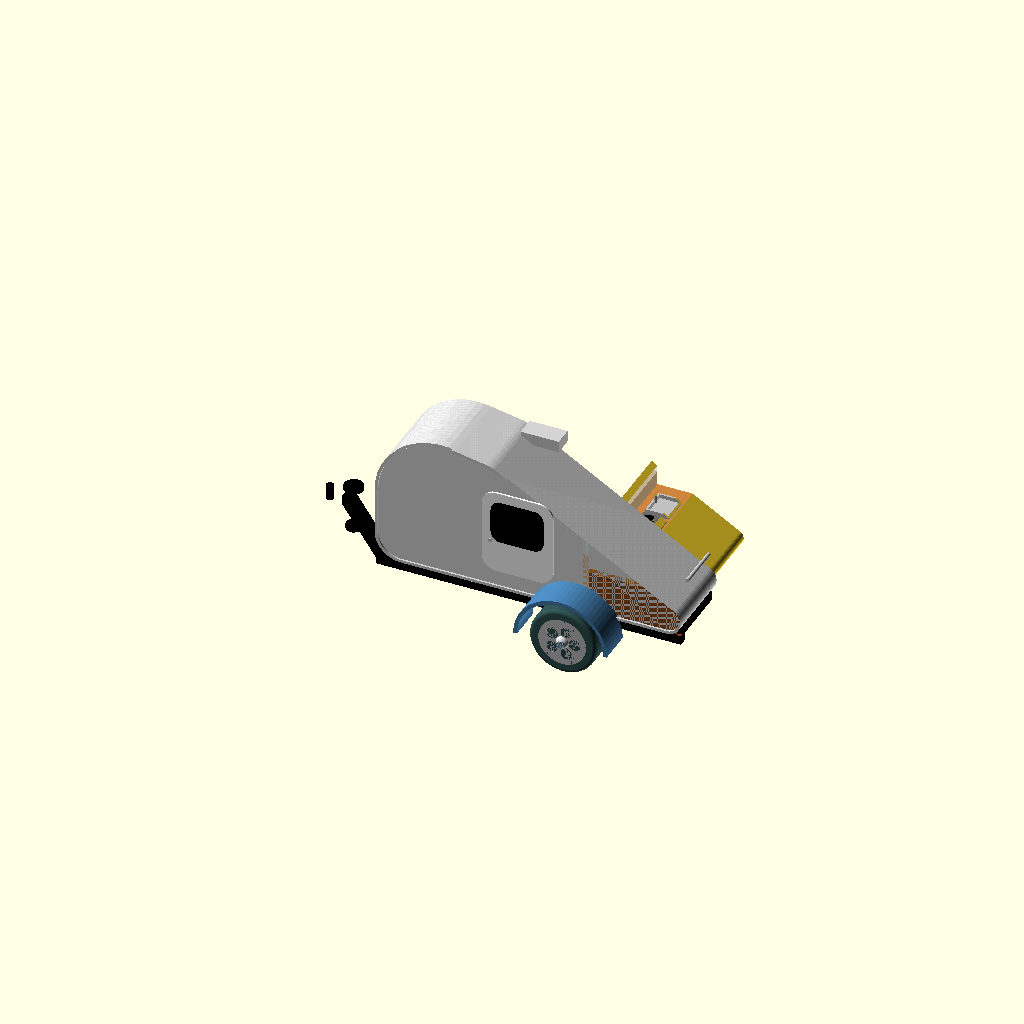
Cell 1 — every parameter at its default value.
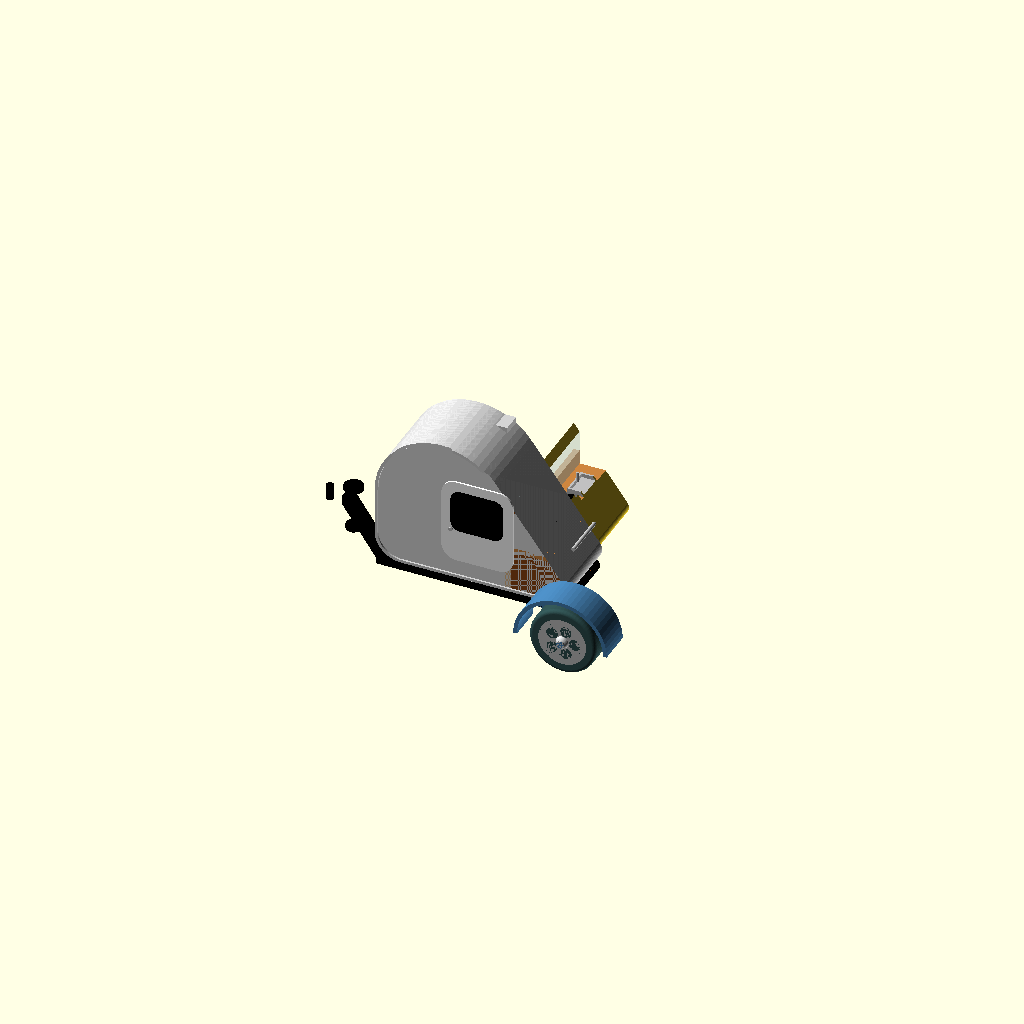
Cell 2: body_length = 200 (everything else at default).
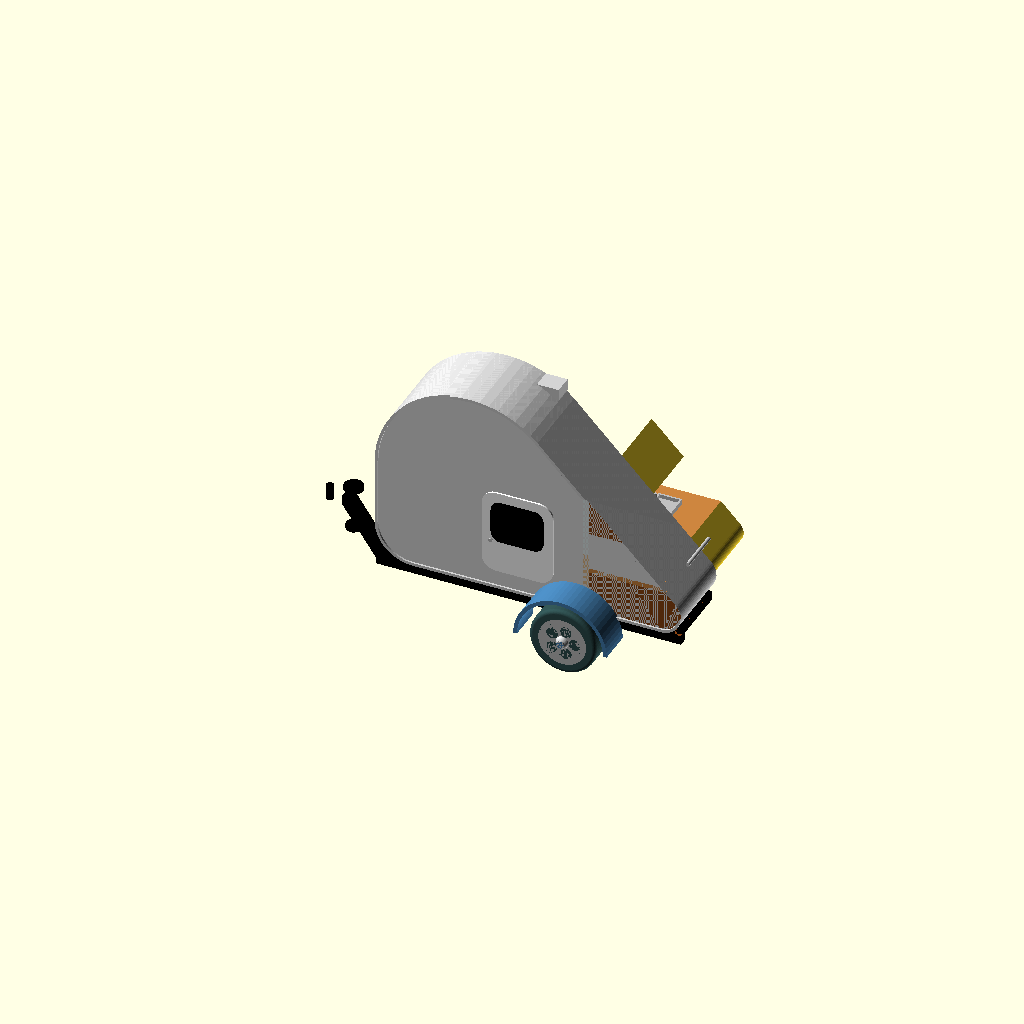
Cell 3: body_height = 200 (everything else at default).
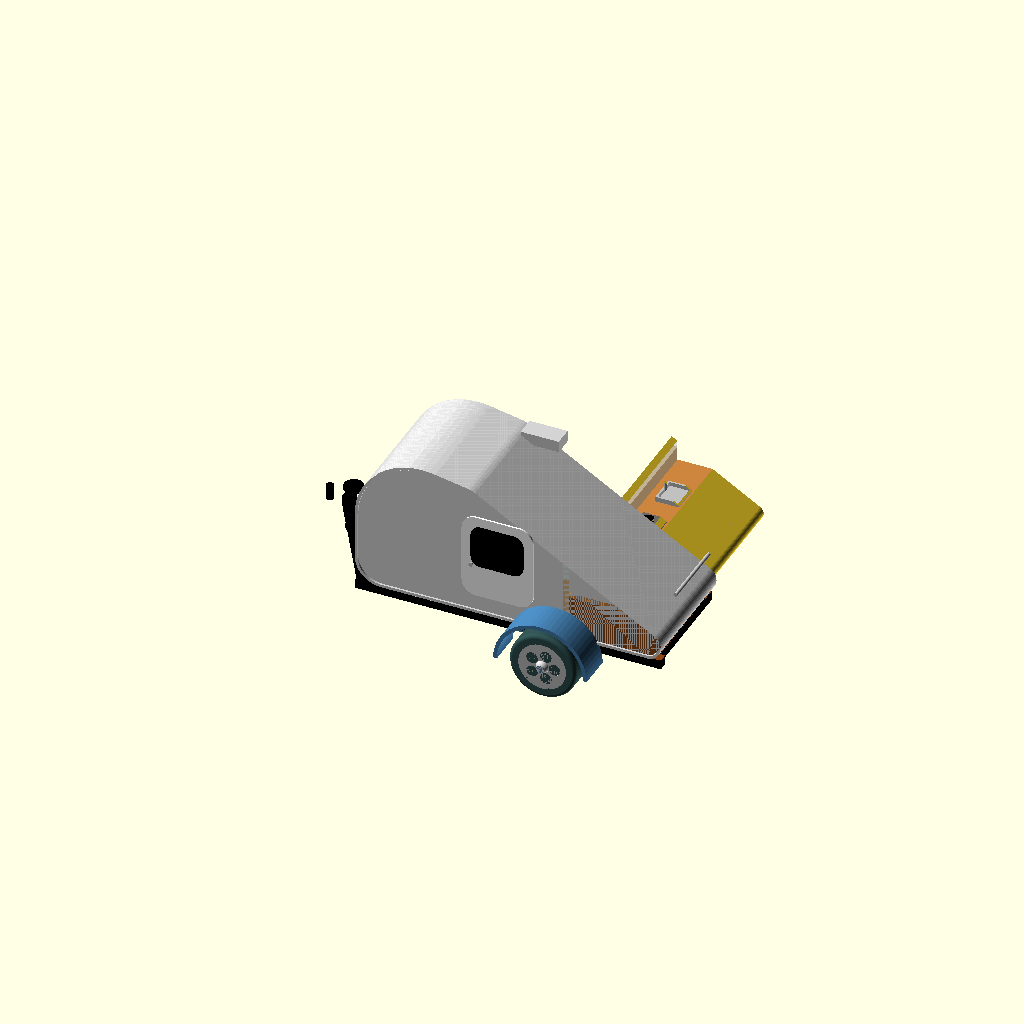
Cell 4: the same model with body_width = 250.
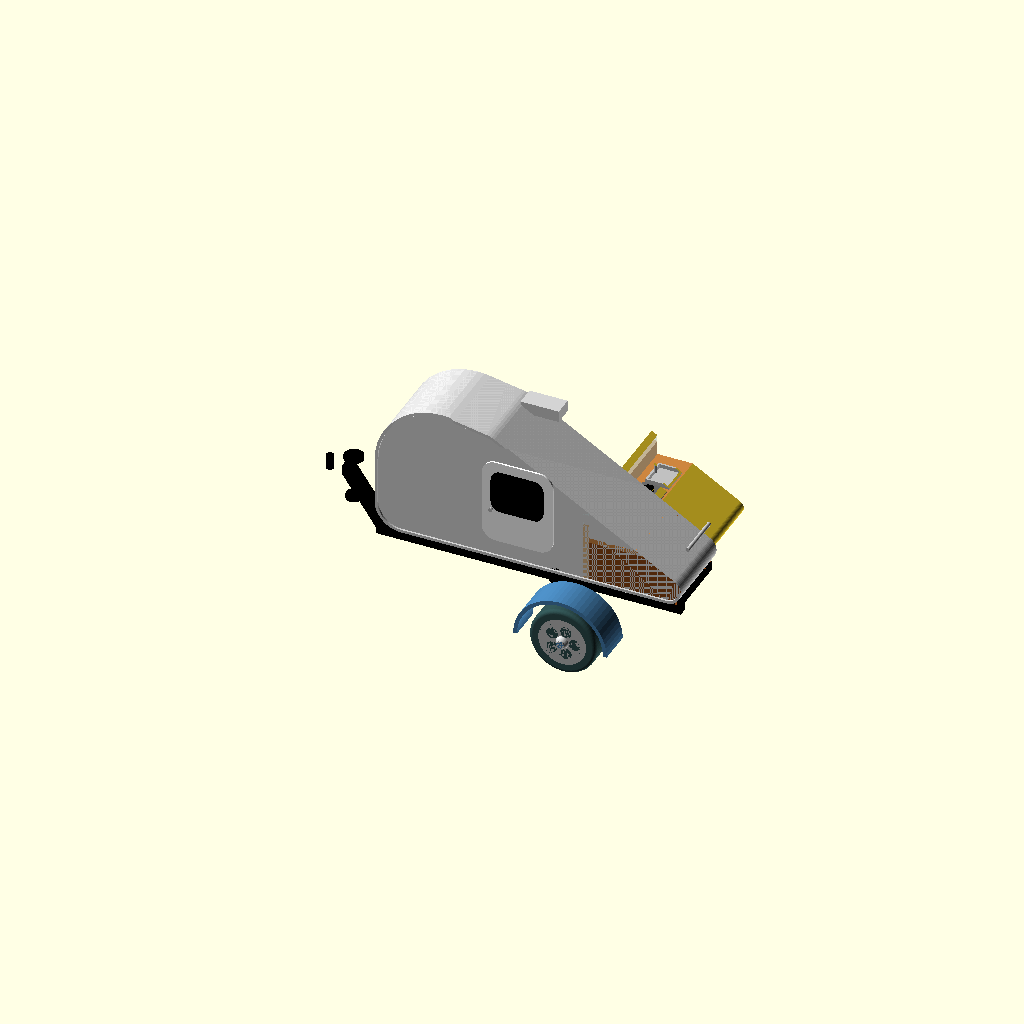
Cell 5: the same model with ground_clearance = 80.
All cells are drawn from one camera (rotation 55°, 0°, 25°, orthographic, colour scheme Cornfield), so only the parameter changes between them.
Source of the model, 3d models/DJset.scad:
/* [Dimensions] */
body_length = 320;      // [200:10:400]
body_height = 140;      // [100:5:200]
body_width = 160;       // [100:5:250]
ground_clearance = 45;  // [20:5:80]
wall_thickness = 6;     // [2:1:10]

/* [Visibility & Interior] */
interior_layout = "DJ Stage"; // [Camper, DJ Stage]
cutaway_view = true;    // [true, false]
shell_alpha = 1.0;      // [0.1:0.1:1.0]

/* [Wheels and Axle] */
wheel_radius = 35;      // [20:1:60]
wheel_thickness = 26;   // [10:1:40]
axle_offset_x = 190;    // [100:10:300]
fender_width = 36;      // [20:2:50]

/* [Colors] */
body_color = "Gainsboro";
door_color = "White";
chassis_color = "Black";
wheel_color = "DarkSlateGray";
rim_color = "Silver";
fender_color = "SteelBlue";
trim_color = "LightGray";

/* [Hidden] */
$fn = 64;
chassis_h = 10;
body_z = ground_clearance + chassis_h;
eps = 0.05;

// Calculated true wheel center based on torsion arm drop
wheel_center_x = axle_offset_x + 20;
wheel_center_z = wheel_radius; 
wheel_center_y = body_width/2 + 5 + wheel_thickness/2;
bulkhead_x = body_length * 0.68; // Divider between main cabin and galley

// The perfect parametric teardrop profile
module teardrop_2d() {
    hull() {
        translate([body_height/5, body_height/5]) circle(r=body_height/5);
        translate([body_height/2, body_height*0.55]) circle(r=body_height/2);
        translate([body_length*0.35, body_height - body_height/5]) circle(r=body_height/5);
        translate([body_length - body_height/10, body_height/10]) circle(r=body_height/10);
    }
    translate([body_height/5, 0]) square([body_length - body_height/5 - body_height/10, body_height/5]);
}

// Inner cavity profile for hollowing out
module teardrop_inner() {
    offset(r=-wall_thickness) teardrop_2d();
}

module roof_trim() {
    difference() {
        teardrop_2d();
        offset(r=-3) teardrop_2d();
    }
}

// --- DJ Equipment Modules ---
module turntable() {
    // Turntable Base
    color("Silver") cube([35, 30, 4], center=true);
    // Platter
    color("DimGray") translate([-3, 0, 2]) cylinder(h=2, r=12, center=true);
    // Vinyl Record
    color("Black") translate([-3, 0, 3.1]) cylinder(h=1, r=11.5, center=true);
    // Record Label
    color("IndianRed") translate([-3, 0, 3.65]) cylinder(h=0.1, r=4, center=true);
    // Tonearm Base
    color("Gray") translate([12, -10, 3]) cylinder(h=6, r=3, center=true);
    // Tonearm Tube
    color("LightGray") translate([5, -7, 6]) rotate([0, 0, -25]) cube([18, 1.5, 1.5], center=true);
    // Stylus/Headshell
    color("Black") translate([-3, -3.5, 5.5]) cube([2, 5, 2.5], center=true);
}

module dj_mixer() {
    color("DarkSlateGray") cube([24, 30, 4], center=true);
    // Crossfader & Line Faders
    for(x=[-5, 5]) {
        color("Black") translate([x, -8, 2.1]) cube([1.5, 10, 2], center=true);
        color("Silver") translate([x, -10, 3]) cube([3, 4, 2], center=true);
    }
    color("Black") translate([0, -12, 2.1]) cube([12, 1.5, 2], center=true);
    color("Silver") translate([0, -12, 3]) cube([4, 3, 2], center=true);
    // EQ Knobs
    for(x=[-6, 0, 6]) {
        for(y=[0, 6, 11]) {
            color("Silver") translate([x, y, 2.5]) cylinder(h=3, r=1.5, center=true, $fn=16);
        }
    }
}

module dj_speaker() {
    color("#1a1a1a") cube([25, 22, 45], center=true);
    // Main Woofer Cone
    color("LightGray") translate([0, 11, -6]) rotate([90, 0, 0]) cylinder(h=2, r=8, center=true);
    color("Black") translate([0, 11.5, -6]) rotate([90, 0, 0]) cylinder(h=1, r=3, center=true);
    // Tweeter
    color("LightGray") translate([0, 11, 12]) rotate([90, 0, 0]) cylinder(h=2, r=3.5, center=true);
    color("Black") translate([0, 11.5, 12]) rotate([90, 0, 0]) cylinder(h=1, r=1, center=true);
}

module dj_booth() {
    // DJ Table base structure
    color("DimGray") translate([0, 0, 15]) cube([120, 25, 30], center=true);
    // Table Top
    color("Black") translate([0, 0, 31]) cube([135, 45, 4], center=true);

    // LP Player Left
    translate([-38, 0, 35]) turntable();
    // LP Player Right
    translate([38, 0, 35]) turntable();
    // Mixer in the middle
    translate([0, 0, 35]) dj_mixer();

    // Speakers at the edges
    translate([-85, 0, 38]) dj_speaker();
    translate([85, 0, 38]) dj_speaker();
}

module interior() {
    intersection() {
        // Bounding inner cavity so nothing pokes out of the shell
        translate([0, 0, body_z])
        rotate([90, 0, 0])
        linear_extrude(body_width - 2*wall_thickness, center=true)
        teardrop_inner();
        
        union() {
            // --- Divider Bulkhead ---
            color("BurlyWood")
            translate([bulkhead_x, -body_width/2, body_z])
            cube([wall_thickness, body_width, 65]);
            
            // Glass plate separating main area from galley
            color("LightCyan", 0.4)
            translate([bulkhead_x, -body_width/2, body_z + 65])
            cube([wall_thickness, body_width, body_height]);
            
            // --- Rear Galley (Kitchenette) ---
            color("SaddleBrown")
            translate([bulkhead_x + wall_thickness, -body_width/2, body_z])
            cube([body_length, body_width, 45]); // Lower Cabinets
            
            color("Peru")
            translate([bulkhead_x + wall_thickness, -body_width/2, body_z + 45])
            cube([body_length, body_width, 5]); // Countertop
            
            color("SaddleBrown")
            translate([bulkhead_x + wall_thickness, -body_width/2, body_z + 90])
            cube([35, body_width, body_height]); // Upper Cupboards
            
            color("DimGray")
            translate([bulkhead_x + wall_thickness + 10, -20, body_z + 50])
            cube([25, 40, 5]); // Stove base
            
            color("Black") {
                translate([bulkhead_x + wall_thickness + 20, -10, body_z + 55]) cylinder(h=2, r=6);
                translate([bulkhead_x + wall_thickness + 20, 10, body_z + 55]) cylinder(h=2, r=6);
            }
            
            color("Silver")
            translate([bulkhead_x + wall_thickness + 10, body_width/4 - 15, body_z + 49])
            difference() {
                cube([25, 30, 6]);
                translate([2, 2, 2]) cube([21, 26, 5]);
            }
            
            color("Silver")
            translate([bulkhead_x + wall_thickness + 14, body_width/4, body_z + 55])
            cylinder(h=10, r=1.5); // Faucet

            // --- Front Main Cabin ---
            if (interior_layout == "DJ Stage") {
                // Inside turned 90 degrees: A fully equipped DJ Booth facing the side door
                translate([body_length * 0.42, -25, body_z])
                dj_booth();
            } else {
                // Classic Camper Bed Setup
                color("Wheat")
                translate([0, -body_width/2, body_z])
                cube([bulkhead_x, body_width, 15]); // Bed base
                
                color("IndianRed")
                translate([20, -body_width/2, body_z + 14])
                cube([bulkhead_x - 60, body_width, 4]); // Blanket
                
                color("White") {
                    translate([bulkhead_x - 30, body_width/4 - 15, body_z + 15]) cube([20, 30, 8]);
                    translate([bulkhead_x - 30, -body_width/4 - 15, body_z + 15]) cube([20, 30, 8]);
                }
                
                // Kid's suspended bunk bed
                color("BurlyWood")
                translate([15, -body_width/2, body_z + 65])
                cube([55, body_width, 5]); 
                
                color("LightBlue")
                translate([15, -body_width/2, body_z + 70])
                cube([55, body_width, 6]); 
                
                color("LightCyan", 0.4)
                translate([70, -body_width/2, body_z + 65])
                cube([2, body_width, 25]); // Glass safety plate
            }
        }
    }
}

module body() {
    // Outer Shell
    difference() {
        color(body_color, shell_alpha)
        translate([0, 0, body_z])
        rotate([90, 0, 0])
        linear_extrude(body_width, center=true)
        teardrop_2d();

        // Inner void
        translate([0, 0, body_z])
        rotate([90, 0, 0])
        linear_extrude(body_width - 2*wall_thickness, center=true)
        teardrop_inner();
        
        // Cutaway Box for visibility
        if (cutaway_view) {
            translate([-50, 0, -50])
            cube([body_length + 100, body_width, body_height + ground_clearance + 100]);
        }
    }

    // Call Interior
    interior();

    // Edge Trim
    color(trim_color)
    difference() {
        translate([0, 0, body_z])
        rotate([90, 0, 0])
        linear_extrude(body_width + 4, center=true)
        roof_trim();
        
        if (cutaway_view) {
            translate([-50, 0, -50])
            cube([body_length + 100, body_width + 10, body_height + ground_clearance + 100]);
        }
    }
    
    // Side Doors and Handholds
    for(y_dir = [1, -1]) {
        if (!cutaway_view || y_dir < 0) {
            y = y_dir * (body_width/2 + 1);
            
            translate([body_length*0.35, y, body_z + 20])
            color(door_color)
            hull() {
                translate([15, 0, 15]) rotate([90, 0, 0]) cylinder(h=2, r=15, center=true);
                translate([60, 0, 15]) rotate([90, 0, 0]) cylinder(h=2, r=15, center=true);
                translate([15, 0, 75]) rotate([90, 0, 0]) cylinder(h=2, r=15, center=true);
                translate([60, 0, 75]) rotate([90, 0, 0]) cylinder(h=2, r=15, center=true);
            }
            
            translate([body_length*0.35, y + (y>0 ? 1 : -1), body_z + 20])
            color(chassis_color)
            hull() {
                translate([20, 0, 45]) rotate([90, 0, 0]) cylinder(h=2.5, r=10, center=true);
                translate([55, 0, 45]) rotate([90, 0, 0]) cylinder(h=2.5, r=10, center=true);
                translate([20, 0, 70]) rotate([90, 0, 0]) cylinder(h=2.5, r=10, center=true);
                translate([55, 0, 70]) rotate([90, 0, 0]) cylinder(h=2.5, r=10, center=true);
            }
            
            translate([body_length*0.35 + 10, y + (y>0 ? 1.5 : -1.5), body_z + 55])
            color(rim_color)
            rotate([90, 0, 0]) cylinder(h=3, r=2, center=true, $fn=16);
        }
    }

    // Rear Hatch Handle
    color(rim_color)
    difference() {
        translate([body_length - 8, 0, body_z + body_height*0.3])
        rotate([90, 0, 0]) cylinder(h=body_width*0.6, r=2, center=true);
        
        if(cutaway_view) {
            translate([body_length - 20, 0, -50])
            cube([40, body_width, body_height + 100]);
        }
    }

    // Roof Vent
    color(trim_color)
    difference() {
        translate([body_length*0.45, 0, body_z + body_height - 5])
        cube([40, 40, 12], center=true);
        if(cutaway_view) {
            translate([-50, 0, -50])
            cube([body_length + 100, body_width, body_height + ground_clearance + 100]);
        }
    }
}

module chassis() {
    color(chassis_color) {
        for(y_dir = [1, -1]) {
            if (!cutaway_view || y_dir < 0) {
                y = y_dir * (body_width/2 - 5);
                translate([0, y - 5, ground_clearance])
                cube([body_length, 10, chassis_h]);
            }
        }
        for(x = [10, body_length/4, body_length/2, body_length*3/4, body_length-15]) {
            difference() {
                translate([x, -body_width/2 + 5, ground_clearance])
                cube([10, body_width - 10, chassis_h]);
                if (cutaway_view) {
                    translate([x-5, 0, ground_clearance-5])
                    cube([20, body_width, chassis_h+10]);
                }
            }
        }
        hull() {
            translate([-70, -5, ground_clearance]) cube([10, 10, chassis_h]);
            translate([0, -body_width/2 + 5, ground_clearance]) cube([10, 10, chassis_h]);
        }
        if (!cutaway_view) {
            hull() {
                translate([-70, -5, ground_clearance]) cube([10, 10, chassis_h]);
                translate([0, body_width/2 - 15, ground_clearance]) cube([10, 10, chassis_h]);
            }
        }
        
        translate([-85, 0, ground_clearance]) cylinder(h=15, r=4);
        translate([-60, 0, ground_clearance]) cylinder(h=30, r=3, center=true);
        translate([-60, 0, ground_clearance - 25]) cylinder(h=5, r=8, center=true);
        translate([-60, 0, ground_clearance + 20]) cylinder(h=4, r=10, center=true);
    }
}

module suspension() {
    color(chassis_color) {
        difference() {
            translate([axle_offset_x, 0, ground_clearance + 5])
            rotate([90, 0, 0]) cylinder(h=body_width - 10, r=8, center=true);
            if (cutaway_view) {
                translate([axle_offset_x-10, 0, ground_clearance-10]) cube([20, body_width, 30]);
            }
        }
        for(y_dir = [1, -1]) {
            if (!cutaway_view || y_dir < 0) {
                y = y_dir * (body_width/2 - 5);
                translate([axle_offset_x, y, ground_clearance + 5])
                hull() {
                    rotate([90, 0, 0]) cylinder(h=10, r=10, center=true);
                    translate([20, 0, -15]) rotate([90, 0, 0]) cylinder(h=10, r=6, center=true);
                }
            }
        }
    }
    
    color(trim_color)
    for(y_dir = [1, -1]) {
        if (!cutaway_view || y_dir < 0) {
            y = y_dir * (body_width/2 + wheel_thickness/2);
            translate([wheel_center_x, y, wheel_center_z])
            rotate([90, 0, 0]) cylinder(h=wheel_thickness + 20, r=4, center=true);
        }
    }
}

module wheel_assembly() {
    for(y_dir = [1, -1]) {
        if (!cutaway_view || y_dir < 0) {
            y = y_dir * wheel_center_y;
            translate([wheel_center_x, y, wheel_center_z]) {
                
                color(wheel_color)
                hull() {
                    translate([0, wheel_thickness/2 - 4, 0])
                    rotate([90, 0, 0])
                    rotate_extrude() translate([wheel_radius - 4, 0]) circle(r=4);

                    translate([0, -(wheel_thickness/2 - 4), 0])
                    rotate([90, 0, 0])
                    rotate_extrude() translate([wheel_radius - 4, 0]) circle(r=4);
                }

                color(rim_color)
                rotate([90, 0, 0])
                difference() {
                    cylinder(h=wheel_thickness + eps, r=wheel_radius - 10, center=true);
                    translate([0, 0, y > 0 ? 5 : -5]) cylinder(h=wheel_thickness, r=wheel_radius - 15, center=true);
                    for(a = [0:72:359]) {
                        rotate([0, 0, a])
                        translate([wheel_radius - 22, 0, 0])
                        cylinder(h=wheel_thickness + 10, r=6, center=true);
                    }
                    cylinder(h=wheel_thickness + 10, r=3, center=true);
                }

                color(trim_color)
                translate([0, y > 0 ? (wheel_thickness/2 - 2) : -(wheel_thickness/2 - 2), 0])
                sphere(r=7);
            }
        }
    }
}

module fenders() {
    for(y_dir = [1, -1]) {
        if (!cutaway_view || y_dir < 0) {
            y = y_dir * wheel_center_y;
            color(fender_color)
            translate([wheel_center_x, y, wheel_center_z]) {
                difference() {
                    rotate([90, 0, 0]) cylinder(h=fender_width, r=wheel_radius + 14, center=true);
                    rotate([90, 0, 0]) cylinder(h=fender_width + 2, r=wheel_radius + 10, center=true);
                    translate([-100, -50, -100]) cube([200, 100, 100]);
                }
                translate([0, y > 0 ? -fender_width/2 + 2 : fender_width/2 - 2, 0])
                difference() {
                    rotate([90, 0, 0]) cylinder(h=4, r=wheel_radius + 14, center=true);
                    rotate([90, 0, 0]) cylinder(h=6, r=wheel_radius + 10, center=true);
                    translate([-100, -10, -100]) cube([200, 20, 100]);
                }
            }
        }
    }
}

// Assemble the Caravan
union() {
    chassis();
    suspension();
    wheel_assembly();
    fenders();
    body();
}
Customizer parameters (derived from the source; name, type, default, range or options):
body_length: number, default 320, range 200 to 400, step 10
body_height: number, default 140, range 100 to 200, step 5
body_width: number, default 160, range 100 to 250, step 5
ground_clearance: number, default 45, range 20 to 80, step 5
wall_thickness: number, default 6, range 2 to 10, step 1
interior_layout: string, default "DJ Stage", options "Camper", "DJ Stage"
cutaway_view: bool, default true
shell_alpha: number, default 1, range 0.1 to 1, step 0.1
wheel_radius: number, default 35, range 20 to 60, step 1
wheel_thickness: number, default 26, range 10 to 40, step 1
axle_offset_x: number, default 190, range 100 to 300, step 10
fender_width: number, default 36, range 20 to 50, step 2
body_color: string, default "Gainsboro"
door_color: string, default "White"
chassis_color: string, default "Black"
wheel_color: string, default "DarkSlateGray"
rim_color: string, default "Silver"
fender_color: string, default "SteelBlue"
trim_color: string, default "LightGray"
